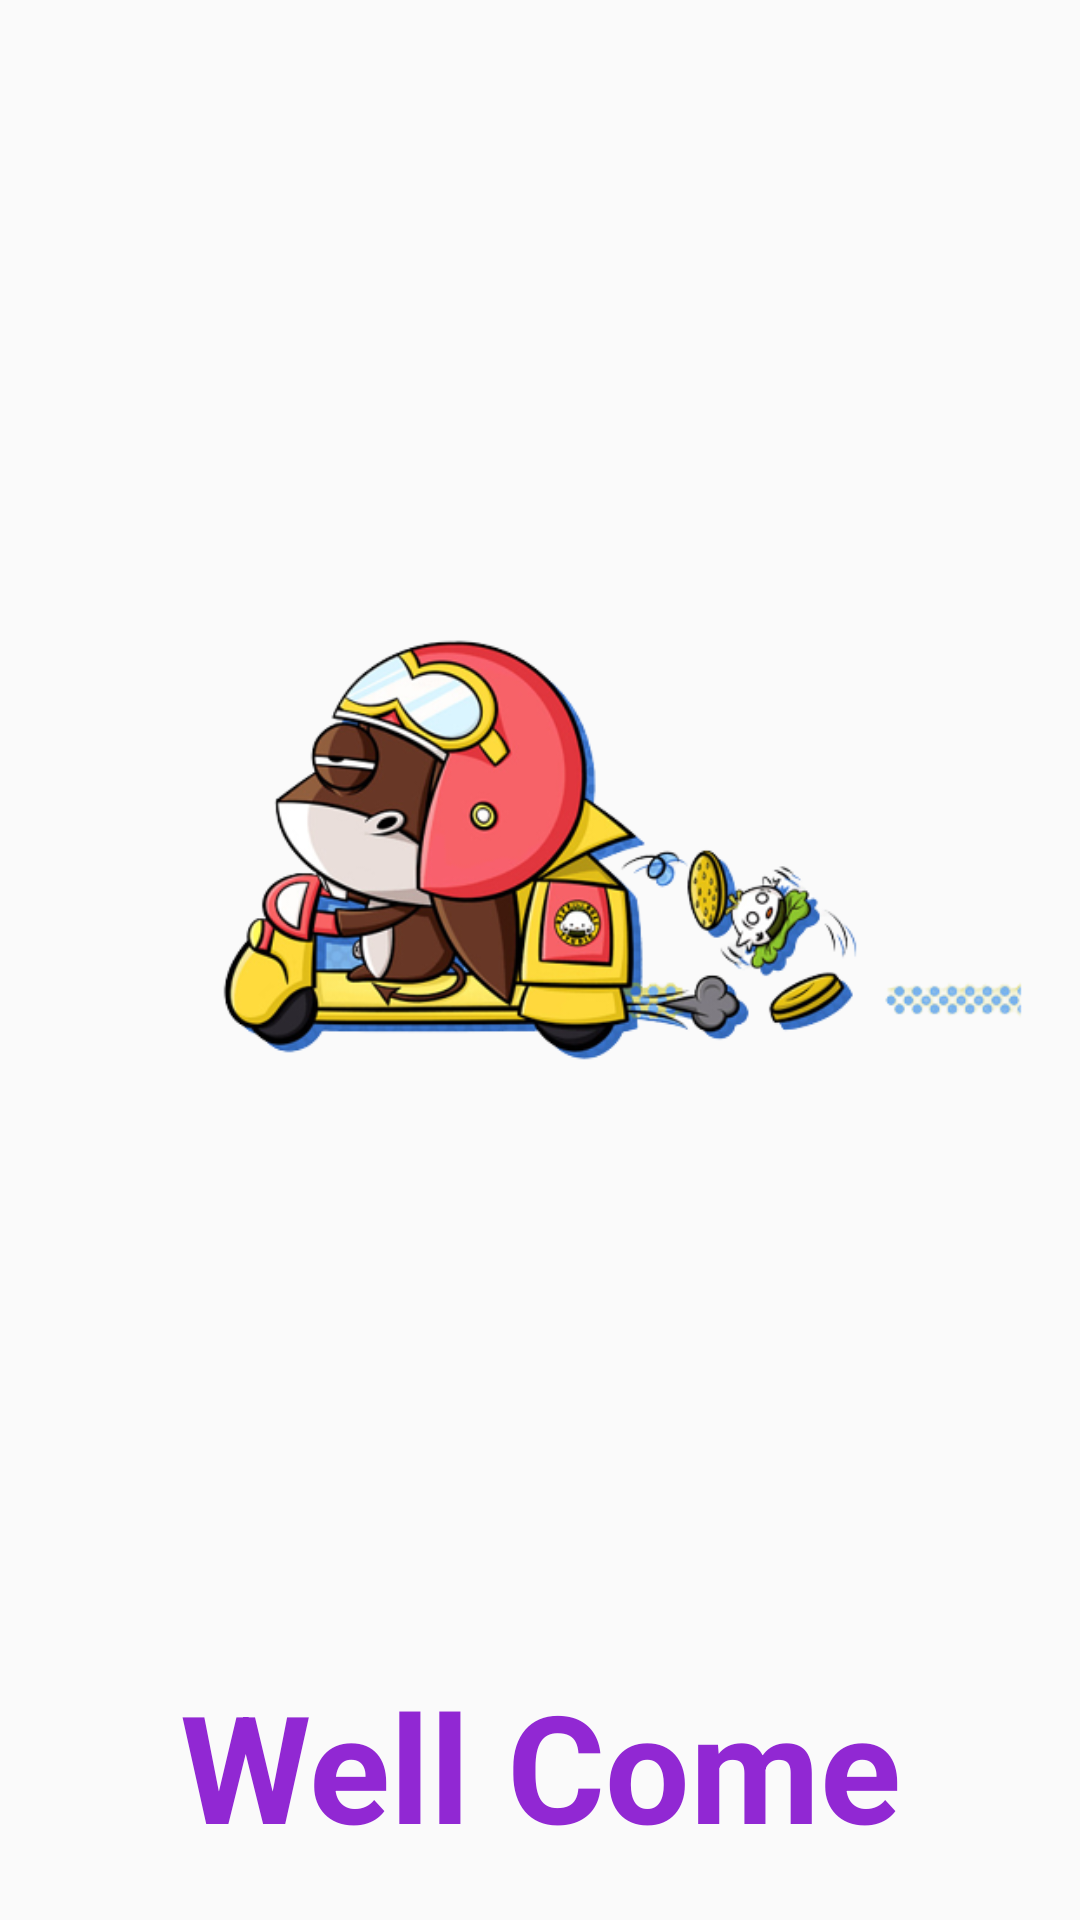

Reconstruct the res/layout file that produces this screen, plus the resources it refers to.
<!-- AndroidManifest.xml: application theme Theme.Assigment_DuAn1 -->
<!-- res/layout/activity_flash_screen.xml -->
<?xml version="1.0" encoding="utf-8"?>
<RelativeLayout xmlns:android="http://schemas.android.com/apk/res/android"
    xmlns:app="http://schemas.android.com/apk/res-auto"
    xmlns:tools="http://schemas.android.com/tools"
    android:layout_width="match_parent"
    android:layout_height="match_parent"
    tools:context=".FlashScreenActivity">
    <LinearLayout
        android:layout_width="match_parent"
        android:layout_height="match_parent"
        android:orientation="vertical">

        <ImageView
            android:layout_width="match_parent"
            android:layout_height="555dp"
            android:layout_gravity="center_vertical"
            android:src="@drawable/splashscreen" />

        <TextView
            android:layout_width="match_parent"
            android:layout_height="wrap_content"
            android:text="Well Come"
            android:textColor="#9128D3"
            android:textStyle="bold"
            android:textSize="50dp"
            android:gravity="center"/>
    </LinearLayout>


</RelativeLayout>
<!-- resources referenced by this layout -->
<resources>
  <!-- drawable splashscreen: png bitmap (drawable, 126901 bytes) -->
  <style name="Theme.Assigment_DuAn1" parent="Theme.AppCompat.DayNight.NoActionBar">
          
          <item name="colorPrimary">@color/purple_500</item>
          <item name="colorPrimaryVariant">@color/purple_700</item>
          <item name="colorOnPrimary">@color/white</item>
          
          <item name="colorSecondary">@color/teal_200</item>
          <item name="colorSecondaryVariant">@color/teal_700</item>
          <item name="colorOnSecondary">@color/black</item>
          
          <item name="android:statusBarColor">?attr/colorPrimaryVariant</item>
          
      </style>
  <!-- not gathered from this repository: default colours our renderer supplied (Android Studio template values) -->
  <color name="purple_500">#FF6200EE</color>
  <color name="purple_700">#FF3700B3</color>
  <color name="teal_200">#FF03DAC5</color>
  <color name="teal_700">#FF018786</color>
  <color name="black">#FF000000</color>
  <color name="white">#FFFFFFFF</color>
</resources>
